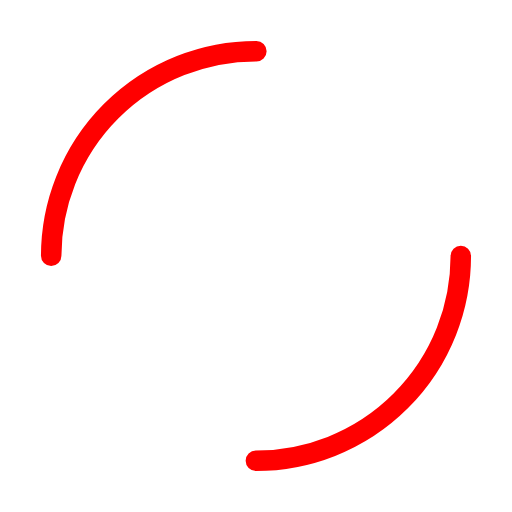
t = 0.00 s
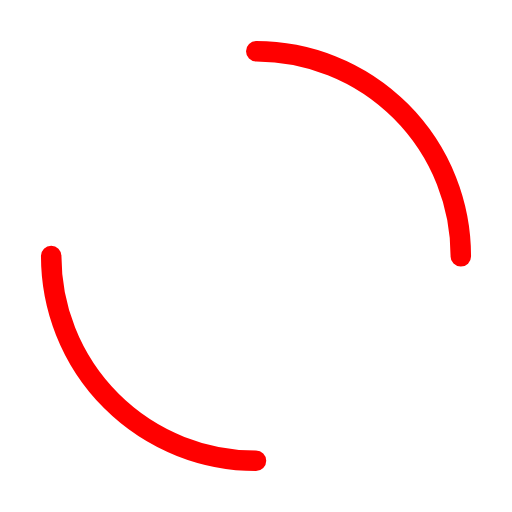
t = 0.53 s
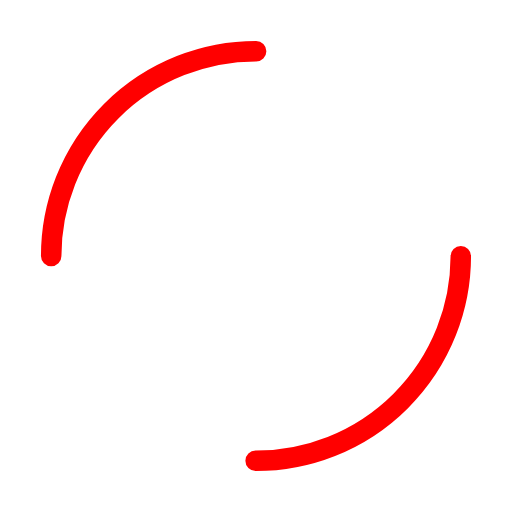
t = 1.05 s
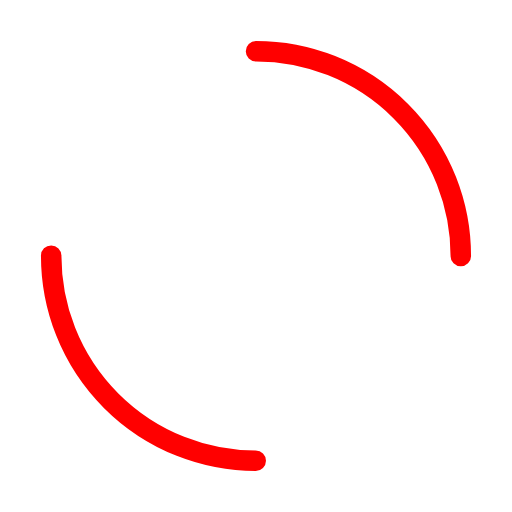
t = 1.58 s

The animated SVG that drew these frames (rendered in a browser with its animation timeline set to each time). Animation: 2 SMIL elements (animateTransform=2); one cycle of 2.10 s, repeats indefinitely.

<svg width="200px"  height="200px"  xmlns="http://www.w3.org/2000/svg" viewBox="0 0 100 100" preserveAspectRatio="xMidYMid" class="lds-dual-ring" style="background: rgba(0, 0, 0, 0) none repeat scroll 0% 0%;">
    <circle cx="50" cy="50" ng-attr-r="{{config.radius}}" ng-attr-stroke-width="{{config.width}}" ng-attr-stroke="{{config.c1}}" ng-attr-stroke-dasharray="{{config.dasharray}}" fill="none" stroke-linecap="round" r="40" stroke-width="4" stroke="#ff0000" stroke-dasharray="62.83185307179586 62.83185307179586">
      <animateTransform attributeName="transform" type="rotate" calcMode="linear" values="0 50 50;360 50 50" keyTimes="0;1" dur="2.1s" begin="0s" repeatCount="indefinite"></animateTransform>
    </circle>
    <circle cx="50" cy="50" ng-attr-r="{{config.radius2}}" ng-attr-stroke-width="{{config.width}}" ng-attr-stroke="{{config.c2}}" ng-attr-stroke-dasharray="{{config.dasharray2}}" ng-attr-stroke-dashoffset="{{config.dashoffset2}}" fill="none" stroke-linecap="round" r="35" stroke-width="4" stroke="#ffffff" stroke-dasharray="54.97787143782138 54.97787143782138" stroke-dashoffset="54.97787143782138">
      <animateTransform attributeName="transform" type="rotate" calcMode="linear" values="0 50 50;-360 50 50" keyTimes="0;1" dur="2.1s" begin="0s" repeatCount="indefinite"></animateTransform>
    </circle>
  </svg>
